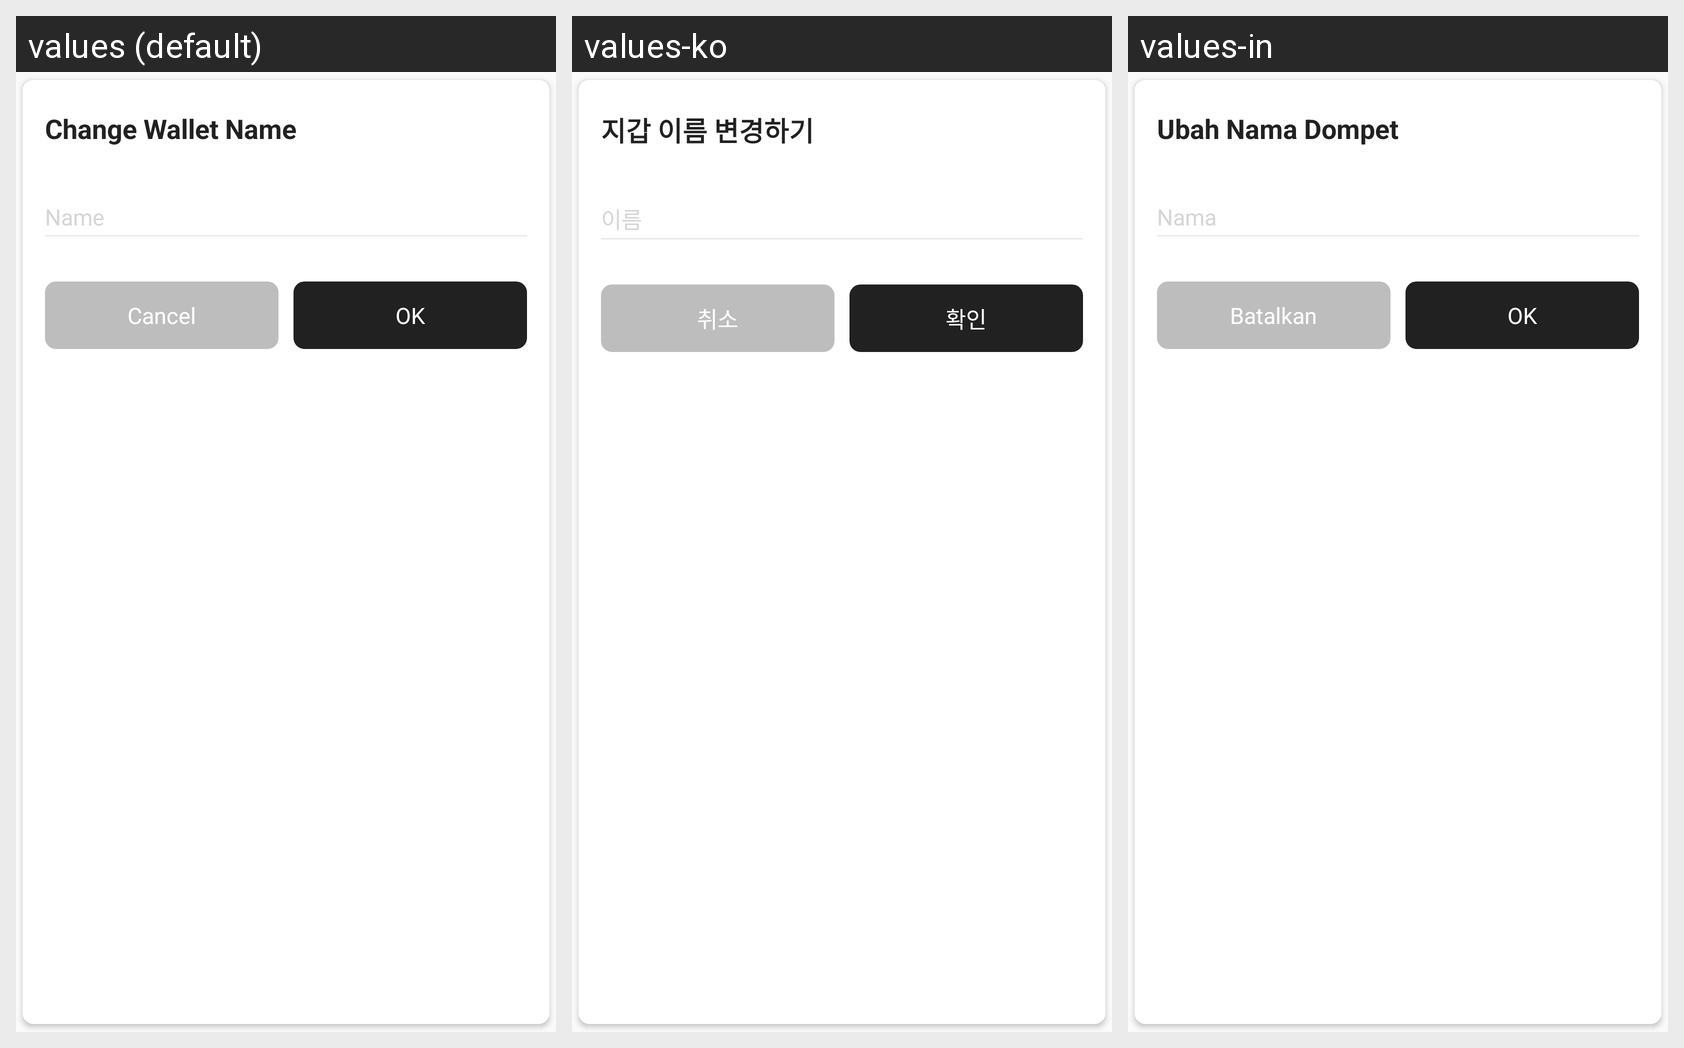

Locale-by-locale string values for the Android screen shown in this grid:
Android screen res/layout/dialog_name_layout.xml rendered under 3 locales, left to right: values (default), values-ko, values-in. Device: Nexus 5 (rendered at 1080×1920; each locale shown at half size, 540×960, under a caption strip naming it); theme AppTheme.
Other locales in the repository, not shown: values-ru, values-vi, values-zh-rCN.
Strings drawn on this screen, with the default value and each locale's value (text and hints the layout hard-codes, and strings that could not be matched under every locale, appear in the picture but are not listed):

wallet_edit_dialog_name_title
  values: Change Wallet Name
  values-ko: 지갑 이름 변경하기
  values-in: Ubah Nama Dompet

name
  values: Name
  values-ko: 이름
  values-in: Nama

cancel
  values: Cancel
  values-ko: 취소
  values-in: Batalkan

confirm
  values: OK
  values-ko: 확인
  values-in: OK
